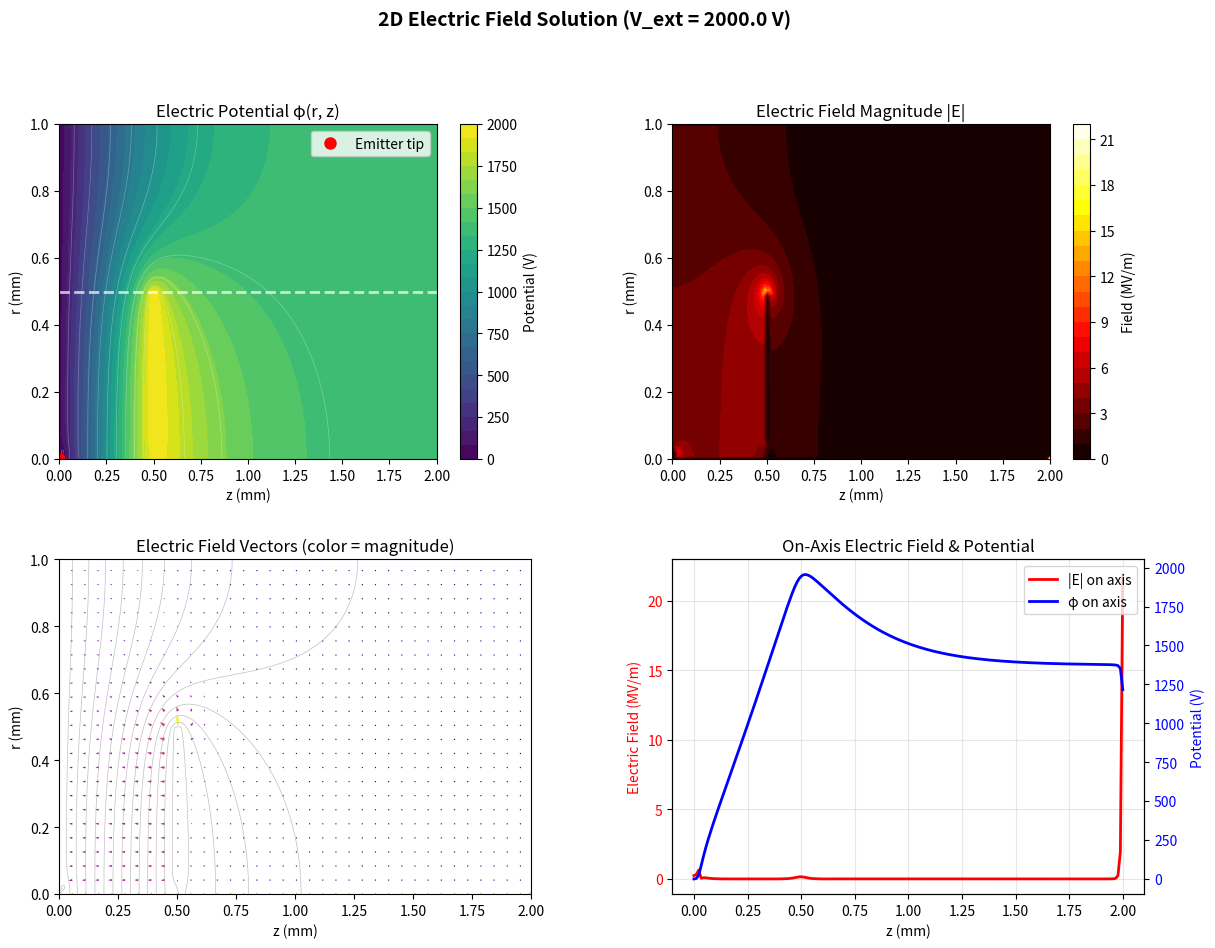

Source code (Python):
import numpy as np
import scipy.sparse as sp
import scipy.sparse.linalg as spla
from scipy.interpolate import RegularGridInterpolator
import matplotlib.pyplot as plt
from dataclasses import dataclass
from typing import Tuple, Optional

@dataclass
class ElectricFieldSolver2D:
    """
    2D Axisymmetric Electric Field Solver using Finite Element Method
    
    Solves Laplace's equation in cylindrical coordinates (r, z):
    1/r ∂/∂r(r ∂φ/∂r) + ∂²φ/∂z² = 0
    
    Boundary Conditions:
    - Emitter tip: φ = 0 (ground)
    - Extraction electrode: φ = V_ext
    - Far field: ∂φ/∂n = 0 (Neumann)
    """
    
    # Geometry parameters (meters)
    r_emitter: float = 10e-6      # Emitter tip radius
    z_emitter: float = 0.0         # Emitter tip z-position
    r_electrode: float = 500e-6    # Electrode radius
    z_electrode: float = 500e-6    # Electrode distance from tip
    
    # Applied voltage
    V_extraction: float = 2000.0   # Volts
    
    # Mesh parameters
    nr: int = 100                  # Number of radial points
    nz: int = 150                  # Number of axial points
    r_max: float = 1e-3            # Maximum radial extent
    z_max: float = 2e-3            # Maximum axial extent
    
    # Computed fields
    phi: Optional[np.ndarray] = None      # Electric potential (V)
    E_r: Optional[np.ndarray] = None      # Radial electric field (V/m)
    E_z: Optional[np.ndarray] = None      # Axial electric field (V/m)
    E_mag: Optional[np.ndarray] = None    # Field magnitude (V/m)
    
    # Mesh
    r: Optional[np.ndarray] = None
    z: Optional[np.ndarray] = None
    
    def __post_init__(self):
        """Initialize mesh after dataclass creation"""
        self.create_mesh()
    
    def create_mesh(self):
        """Create 2D structured mesh"""
        self.r = np.linspace(0, self.r_max, self.nr)
        self.z = np.linspace(self.z_emitter, self.z_max, self.nz)
        self.R, self.Z = np.meshgrid(self.r, self.z, indexing='ij')
        
        # Grid spacing
        self.dr = self.r[1] - self.r[0]
        self.dz = self.z[1] - self.z[0]
    
    def apply_boundary_conditions(self) -> Tuple[sp.lil_matrix, np.ndarray]:
        """
        Apply boundary conditions using finite difference method
        Returns system matrix A and RHS vector b for Ax = b
        """
        N = self.nr * self.nz
        A = sp.lil_matrix((N, N))
        b = np.zeros(N)
        
        def idx(i, j):
            """Convert 2D indices to 1D index"""
            return i * self.nz + j
        
        # Finite difference coefficients
        dr2 = self.dr ** 2
        dz2 = self.dz ** 2
        
        for i in range(self.nr):
            for j in range(self.nz):
                n = idx(i, j)
                r_val = self.r[i]
                
                # Boundary conditions
                # 1. Emitter tip (Dirichlet: φ = 0)
                if self.is_on_emitter(i, j):
                    A[n, n] = 1.0
                    b[n] = 0.0
                
                # 2. Extraction electrode (Dirichlet: φ = V_ext)
                elif self.is_on_electrode(i, j):
                    A[n, n] = 1.0
                    b[n] = self.V_extraction
                
                # 3. Axis boundary (r=0): Use L'Hospital's rule
                elif i == 0:
                    # At r=0: 2∂²φ/∂r² + ∂²φ/∂z² = 0
                    A[n, n] = -2.0 * (2.0/dr2 + 1.0/dz2)
                    if i + 1 < self.nr:
                        A[n, idx(i+1, j)] = 4.0 / dr2
                    if j > 0:
                        A[n, idx(i, j-1)] = 1.0 / dz2
                    if j + 1 < self.nz:
                        A[n, idx(i, j+1)] = 1.0 / dz2
                
                # 4. Outer boundaries (Neumann: ∂φ/∂n = 0)
                elif i == self.nr - 1:  # r = r_max
                    A[n, n] = 1.0
                    A[n, idx(i-1, j)] = -1.0
                    b[n] = 0.0
                
                elif j == self.nz - 1:  # z = z_max
                    A[n, n] = 1.0
                    A[n, idx(i, j-1)] = -1.0
                    b[n] = 0.0
                
                # 5. Interior points: Solve Laplace equation in cylindrical coords
                else:
                    # Standard 5-point stencil for axisymmetric Laplacian
                    # 1/r ∂/∂r(r ∂φ/∂r) + ∂²φ/∂z² = 0
                    
                    coeff_center = -2.0 * (1.0/dr2 + 1.0/dz2)
                    coeff_r_plus = (1.0/dr2) * (1.0 + self.dr/(2.0*r_val))
                    coeff_r_minus = (1.0/dr2) * (1.0 - self.dr/(2.0*r_val))
                    coeff_z = 1.0 / dz2
                    
                    A[n, n] = coeff_center
                    
                    if i > 0:
                        A[n, idx(i-1, j)] = coeff_r_minus
                    if i + 1 < self.nr:
                        A[n, idx(i+1, j)] = coeff_r_plus
                    if j > 0:
                        A[n, idx(i, j-1)] = coeff_z
                    if j + 1 < self.nz:
                        A[n, idx(i, j+1)] = coeff_z
        
        return A.tocsr(), b
    
    def is_on_emitter(self, i: int, j: int) -> bool:
        """Check if point is on emitter surface (sharp tip at origin)"""
        r_val = self.r[i]
        z_val = self.z[j]
        
        # Model emitter as cone with tip at origin
        # Cone half-angle ~ 49° (Taylor cone)
        cone_angle = 49.3 * np.pi / 180
        
        if z_val < self.z_emitter + 10 * self.r_emitter:
            # Near tip: define emitter surface
            r_cone = (z_val - self.z_emitter) * np.tan(cone_angle)
            if abs(r_val - r_cone) < 1.5 * self.dr and r_val <= self.r_emitter * 3:
                return True
        
        return False
    
    def is_on_electrode(self, i: int, j: int) -> bool:
        """Check if point is on extraction electrode"""
        r_val = self.r[i]
        z_val = self.z[j]
        
        # Electrode is a ring at z = z_electrode
        if abs(z_val - self.z_electrode) < 1.5 * self.dz:
            if r_val >= self.r_emitter * 5 and r_val <= self.r_electrode:
                return True
        
        return False
    
    def solve(self, solver='spsolve', verbose=True):
        """
        Solve the Laplace equation for electric potential
        
        Parameters:
        -----------
        solver : str
            'spsolve' (direct) or 'cg' (conjugate gradient)
        verbose : bool
            Print solver information
        """
        if verbose:
            print("Setting up FEM system...")
        
        A, b = self.apply_boundary_conditions()
        
        if verbose:
            print(f"System size: {A.shape[0]} equations")
            print(f"Solving using {solver}...")
        
        # Solve linear system
        if solver == 'spsolve':
            phi_vec = spla.spsolve(A, b)
        elif solver == 'cg':
            phi_vec, info = spla.cg(A, b, tol=1e-8, maxiter=5000)
            if info != 0:
                print(f"Warning: CG did not converge (info={info})")
        else:
            raise ValueError(f"Unknown solver: {solver}")
        
        # Reshape to 2D grid
        self.phi = phi_vec.reshape((self.nr, self.nz))
        
        if verbose:
            print("Computing electric field...")
        
        # Compute electric field E = -∇φ
        self.E_r = np.zeros_like(self.phi)
        self.E_z = np.zeros_like(self.phi)
        
        # Central differences for interior points
        for i in range(1, self.nr - 1):
            for j in range(1, self.nz - 1):
                self.E_r[i, j] = -(self.phi[i+1, j] - self.phi[i-1, j]) / (2 * self.dr)
                self.E_z[i, j] = -(self.phi[i, j+1] - self.phi[i, j-1]) / (2 * self.dz)
        
        # Boundaries (forward/backward differences)
        for j in range(self.nz):
            self.E_r[0, j] = -(self.phi[1, j] - self.phi[0, j]) / self.dr
            self.E_r[-1, j] = -(self.phi[-1, j] - self.phi[-2, j]) / self.dr
        
        for i in range(self.nr):
            self.E_z[i, 0] = -(self.phi[i, 1] - self.phi[i, 0]) / self.dz
            self.E_z[i, -1] = -(self.phi[i, -1] - self.phi[i, -2]) / self.dz
        
        # Field magnitude
        self.E_mag = np.sqrt(self.E_r**2 + self.E_z**2)
        
        if verbose:
            print(f"Max potential: {np.max(self.phi):.2f} V")
            print(f"Max field: {np.max(self.E_mag)/1e6:.2f} MV/m")
            print("Solution complete!")
    
    def get_field_at_point(self, r_query: float, z_query: float) -> Tuple[float, float, float]:
        """
        Interpolate electric field at arbitrary point
        
        Returns: (E_r, E_z, E_mag) in V/m
        """
        if self.phi is None:
            raise RuntimeError("Must call solve() first")
        
        interp_Er = RegularGridInterpolator((self.r, self.z), self.E_r, 
                                             bounds_error=False, fill_value=0)
        interp_Ez = RegularGridInterpolator((self.r, self.z), self.E_z,
                                             bounds_error=False, fill_value=0)
        
        Er = float(interp_Er([r_query, z_query]))
        Ez = float(interp_Ez([r_query, z_query]))
        
        return Er, Ez, np.sqrt(Er**2 + Ez**2)
    
    def plot_solution(self, figsize=(14, 10)):
        """Create comprehensive visualization of the solution"""
        if self.phi is None:
            raise RuntimeError("Must call solve() first")
        
        fig = plt.figure(figsize=figsize)
        gs = fig.add_gridspec(2, 2, hspace=0.3, wspace=0.3)
        
        # Convert to mm for plotting
        R_mm = self.R * 1e3
        Z_mm = self.Z * 1e3
        
        # 1. Electric Potential
        ax1 = fig.add_subplot(gs[0, 0])
        levels = np.linspace(0, self.V_extraction, 25)
        cs1 = ax1.contourf(Z_mm, R_mm, self.phi, levels=levels, cmap='viridis')
        ax1.contour(Z_mm, R_mm, self.phi, levels=10, colors='white', linewidths=0.5, alpha=0.3)
        plt.colorbar(cs1, ax=ax1, label='Potential (V)')
        ax1.set_xlabel('z (mm)')
        ax1.set_ylabel('r (mm)')
        ax1.set_title('Electric Potential φ(r, z)')
        ax1.set_xlim(0, self.z_max * 1e3)
        ax1.set_ylim(0, self.r_max * 1e3)
        
        # Mark emitter and electrode
        ax1.plot([0], [0], 'ro', markersize=8, label='Emitter tip')
        ax1.axhline(y=self.r_electrode * 1e3, color='white', ls='--', lw=2, alpha=0.7)
        ax1.legend()
        
        # 2. Electric Field Magnitude
        ax2 = fig.add_subplot(gs[0, 1])
        cs2 = ax2.contourf(Z_mm, R_mm, self.E_mag / 1e6, levels=25, cmap='hot')
        plt.colorbar(cs2, ax=ax2, label='Field (MV/m)')
        ax2.set_xlabel('z (mm)')
        ax2.set_ylabel('r (mm)')
        ax2.set_title('Electric Field Magnitude |E|')
        ax2.set_xlim(0, self.z_max * 1e3)
        ax2.set_ylim(0, self.r_max * 1e3)
        
        # 3. Electric Field Vectors
        ax3 = fig.add_subplot(gs[1, 0])
        # Subsample for quiver plot
        skip = (slice(None, None, 5), slice(None, None, 5))
        ax3.quiver(Z_mm[skip], R_mm[skip], 
                   self.E_z[skip], self.E_r[skip],
                   self.E_mag[skip] / 1e6,
                   cmap='plasma', scale=5e8, width=0.003)
        ax3.contour(Z_mm, R_mm, self.phi, levels=15, colors='gray', linewidths=0.5, alpha=0.5)
        ax3.set_xlabel('z (mm)')
        ax3.set_ylabel('r (mm)')
        ax3.set_title('Electric Field Vectors (color = magnitude)')
        ax3.set_xlim(0, self.z_max * 1e3)
        ax3.set_ylim(0, self.r_max * 1e3)
        
        # 4. Field on axis (r=0)
        ax4 = fig.add_subplot(gs[1, 1])
        z_axis_mm = self.z * 1e3
        E_axis = self.E_mag[0, :] / 1e6
        phi_axis = self.phi[0, :]
        
        ax4_twin = ax4.twinx()
        l1 = ax4.plot(z_axis_mm, E_axis, 'r-', lw=2, label='|E| on axis')
        l2 = ax4_twin.plot(z_axis_mm, phi_axis, 'b-', lw=2, label='φ on axis')
        
        ax4.set_xlabel('z (mm)')
        ax4.set_ylabel('Electric Field (MV/m)', color='r')
        ax4_twin.set_ylabel('Potential (V)', color='b')
        ax4.tick_params(axis='y', labelcolor='r')
        ax4_twin.tick_params(axis='y', labelcolor='b')
        ax4.set_title('On-Axis Electric Field & Potential')
        ax4.grid(True, alpha=0.3)
        
        # Combined legend
        lns = l1 + l2
        labs = [l.get_label() for l in lns]
        ax4.legend(lns, labs, loc='upper right')
        
        plt.suptitle(f'2D Electric Field Solution (V_ext = {self.V_extraction} V)', 
                     fontsize=14, fontweight='bold', y=0.995)
        
        return fig


# ============================================================
# Example usage and validation
# ============================================================
if __name__ == "__main__":
    print("="*60)
    print("2D Electric Field Solver for Electrospray Thrusters")
    print("="*60)
    
    # Create solver instance
    solver = ElectricFieldSolver2D(
        r_emitter=10e-6,          # 10 μm tip radius
        z_electrode=500e-6,       # 500 μm gap
        V_extraction=2000.0,      # 2 kV
        nr=120,                   # Fine mesh
        nz=180,
        r_max=1e-3,              # 1 mm radial extent
        z_max=2e-3               # 2 mm axial extent
    )
    
    # Solve the field
    solver.solve(solver='spsolve', verbose=True)
    
    # Query field at specific points
    print("\nField at key locations:")
    print("-" * 40)
    
    # At emitter tip
    E_r, E_z, E_mag = solver.get_field_at_point(0, 5e-6)
    print(f"At emitter (r=0, z=5 μm):")
    print(f"  E_z = {E_z/1e6:.2f} MV/m")
    print(f"  |E| = {E_mag/1e6:.2f} MV/m")
    
    # Midpoint
    E_r, E_z, E_mag = solver.get_field_at_point(50e-6, 250e-6)
    print(f"\nAt midpoint (r=50 μm, z=250 μm):")
    print(f"  E_r = {E_r/1e6:.2f} MV/m")
    print(f"  E_z = {E_z/1e6:.2f} MV/m")
    print(f"  |E| = {E_mag/1e6:.2f} MV/m")
    
    # Near electrode
    E_r, E_z, E_mag = solver.get_field_at_point(100e-6, 495e-6)
    print(f"\nNear electrode (r=100 μm, z=495 μm):")
    print(f"  E_r = {E_r/1e6:.2f} MV/m")
    print(f"  E_z = {E_z/1e6:.2f} MV/m")
    print(f"  |E| = {E_mag/1e6:.2f} MV/m")
    
    # Plot solution
    print("\nGenerating visualization...")
    fig = solver.plot_solution()
    fig.savefig('electric_field_solution_2d.png', dpi=150, bbox_inches='tight')
    print("Saved: electric_field_solution_2d.png")
    
    plt.close()
    
    print("\n" + "="*60)
    print("Electric field solver complete!")
    print("="*60)
